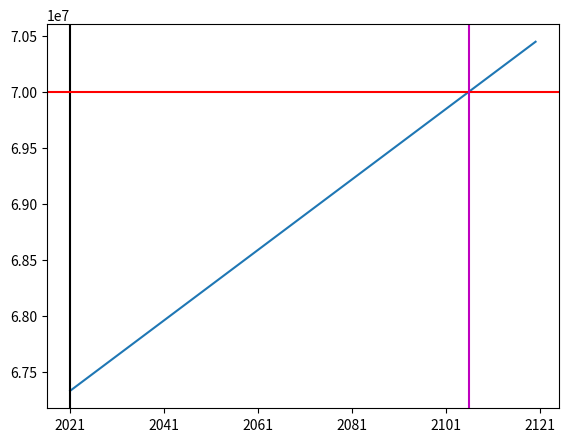

Write the Python code that produced this figure.
from matplotlib import pyplot as plt
from math import floor 

delta_pop = 700_700 - 669_200
current_pop = 67_330_000 # 67.33 million (2021)

years = 100

next_n_years = [current_pop + delta_pop*i for i in range(years)]
print(next_n_years)

fig = plt.figure()
ax = fig.add_axes([0.1, 0.1, 0.8, 0.8]) # main axes

ax.plot(range(years),next_n_years)

ax.axvline(0,color="black")
ax.axhline(70_000_000,color="red")

# 70,000,000 = delta_pop*x + current_pop
# (70,000,000 - current_pop) / delta_pop = x

intersect = (70_000_000 - current_pop) / delta_pop
print("intersect", intersect)

ax.axvline(intersect,color="m")
ax.set_xticklabels([0,2021,2041,2061,2081,2101,2121])

year_intersect = 2021+intersect
percent_of_year = (year_intersect % 1)
days = percent_of_year * 365
print(year_intersect)
approx_month = days % 30
print("70,000,000 will be reach in the %.0fth month of %.0f." % (approx_month, floor(year_intersect)))

plt.show()